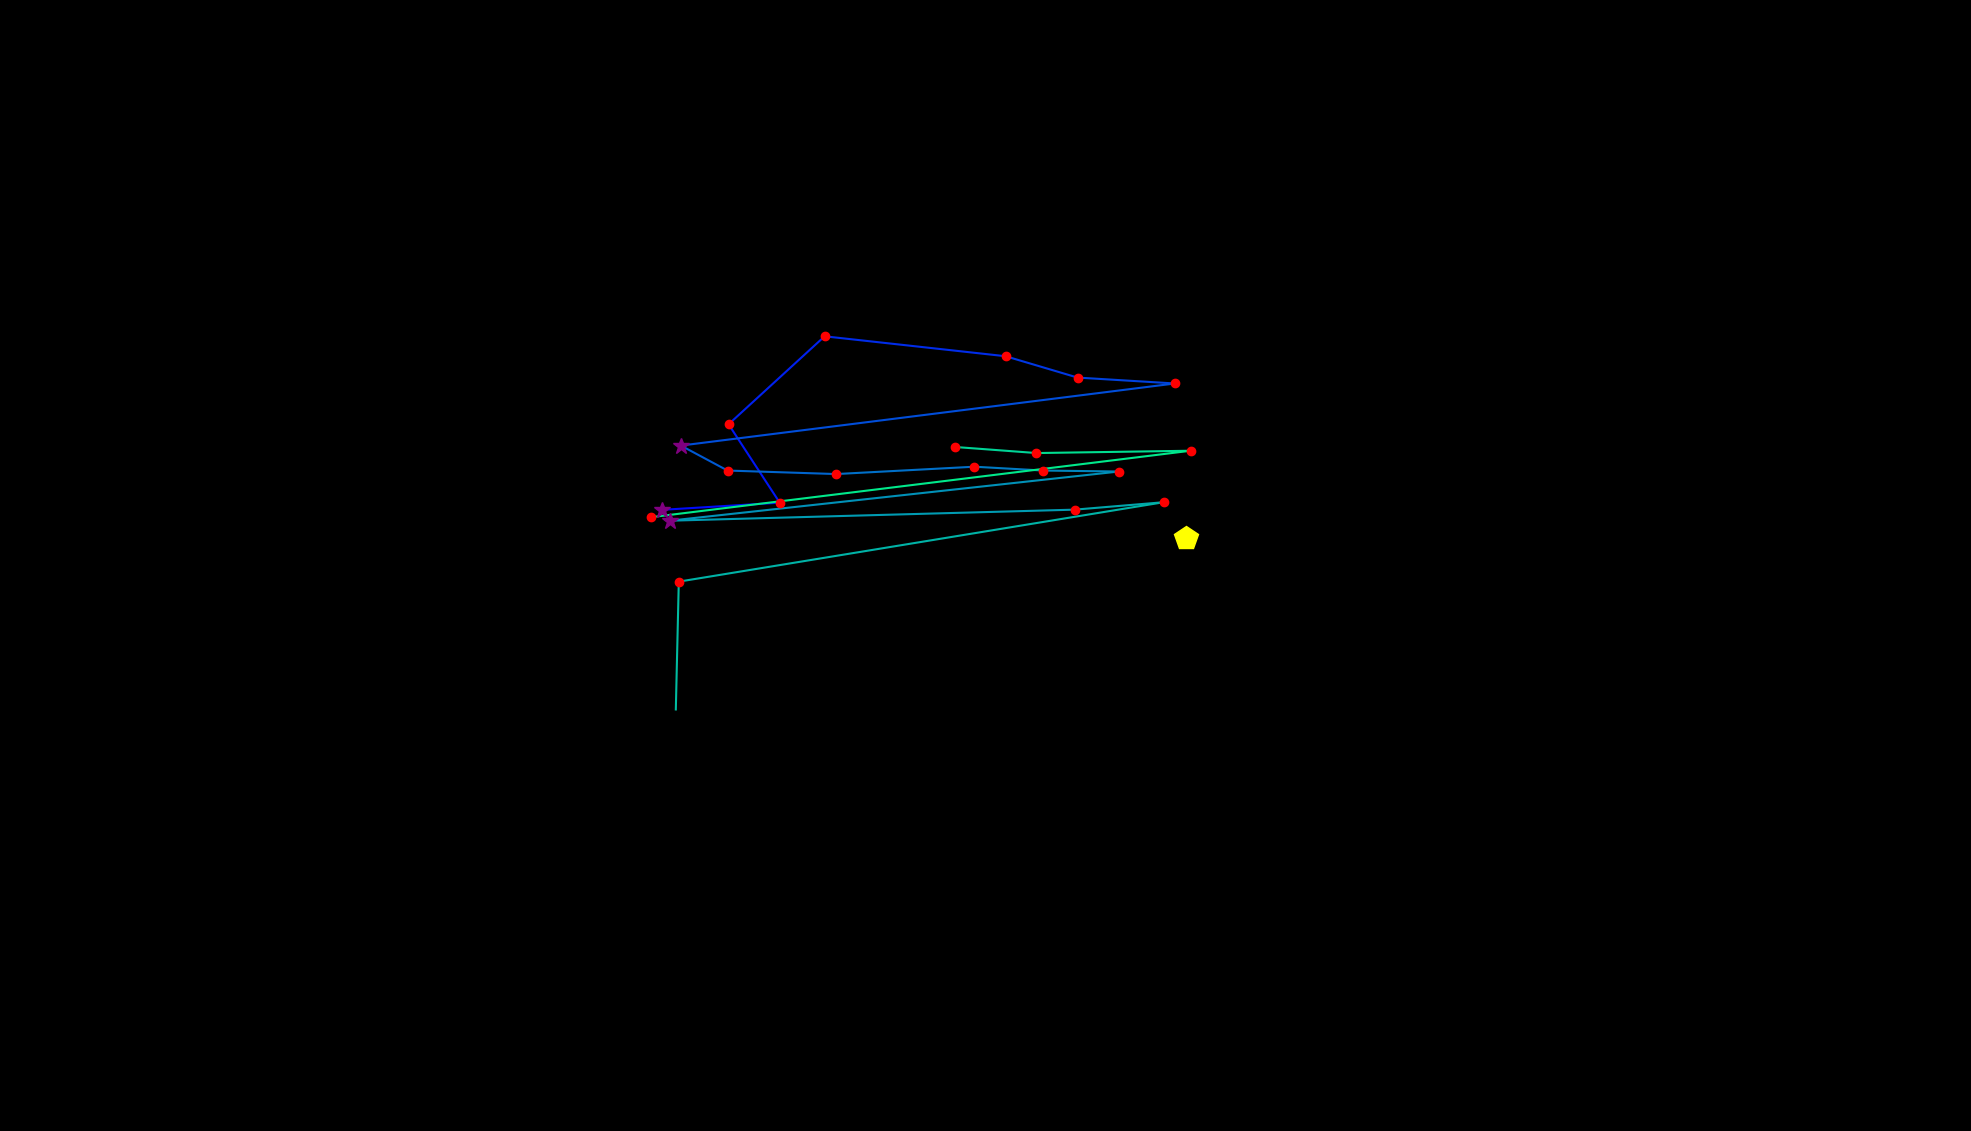

Source data for this figure (header and first rows):
, fixation_id, timestamp, avg_gaze_x, avg_gaze_y, duration
0, 0.0, 12.05, 1541, 769.6, 506.2
1, 46.0, 12100, 859.2, 806.7, 289.2
2, 47.0, 12473, 1013, 816, 192.8
3, 48.0, 12763, 946.2, 917.8, 132.6
4, 49.0, 13040, 1071, 1032, 120.5
5, 50.0, 13245, 1306, 1006, 132.6
6, 51.0, 13425, 1399, 978.5, 204.9
7, 52.0, 13654, 1526, 970.8, 156.7
8, 53.0, 14004, 884.2, 890.2, 313.3
9, 54.0, 14341, 944.9, 857.7, 144.6
10, 55.0, 14510, 1086, 853.2, 216.9
11, 56.0, 14751, 1265, 862.7, 204.9
12, 57.0, 14980, 1354, 857.7, 132.6
13, 58.0, 15137, 1453, 856.5, 229
14, 59.0, 15426, 869.5, 792.6, 385.6
15, 60.0, 15872, 1396, 806.9, 120.5
16, 61.0, 16017, 1511, 816.6, 120.5
17, 62.0, 16258, 881.5, 713.5, 156.7
18, 63.0, 16462, 877.7, 547.4, 96.41
19, 66.0, 17258, 1240, 888.4, 156.7
20, 67.0, 17475, 1346, 880.5, 144.6
21, 68.0, 17656, 1546, 883.5, 229
22, 69.0, 18053, 845.9, 797.2, 156.7
